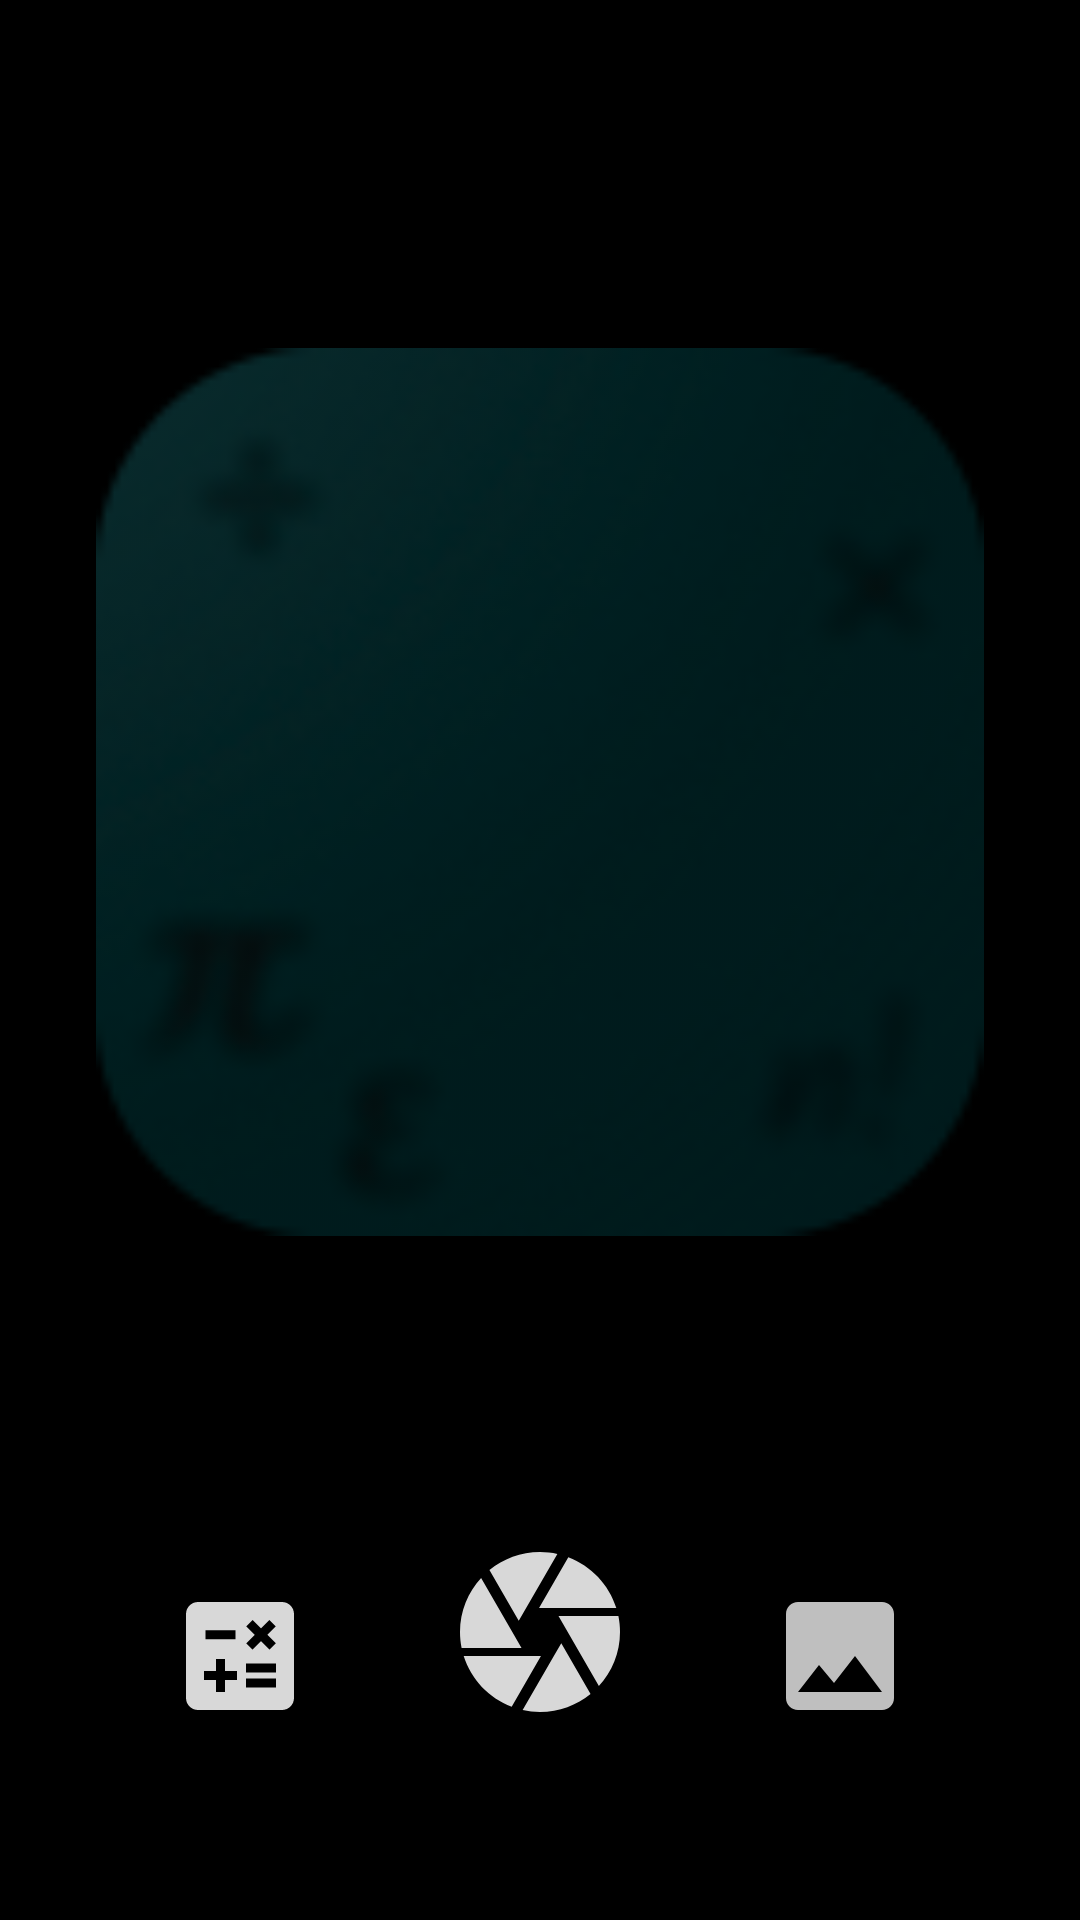

Layout XML and referenced resources for this Android screen:
<!-- AndroidManifest.xml: application theme Theme.MathExpressionScanner -->
<!-- res/layout/activity_main.xml -->
<?xml version="1.0" encoding="utf-8"?>
<androidx.constraintlayout.widget.ConstraintLayout xmlns:android="http://schemas.android.com/apk/res/android"
    xmlns:app="http://schemas.android.com/apk/res-auto"
    xmlns:tools="http://schemas.android.com/tools"
    android:layout_width="match_parent"
    android:layout_height="match_parent"
    android:background="@color/black"
    tools:context=".MainActivity">

    <ImageView
        android:id="@+id/expImg"
        android:layout_width="0dp"
        android:layout_height="400dp"
        android:layout_marginStart="32dp"
        android:src="@drawable/splash_icon"
        android:alpha="0.8"
        android:layout_marginTop="64dp"
        android:layout_marginEnd="32dp"
        app:layout_constraintEnd_toEndOf="parent"
        app:layout_constraintStart_toStartOf="parent"
        app:layout_constraintTop_toTopOf="parent"
        android:contentDescription="@string/app_name" />

    <TextView
        android:id="@+id/expressionTxt"
        android:layout_width="0dp"
        android:layout_height="wrap_content"
        android:layout_marginStart="32dp"
        android:layout_marginTop="40dp"
        android:layout_marginEnd="32dp"
        android:textSize="32sp"
        android:textColor="@color/white"
        android:textAlignment="viewEnd"
        app:layout_constraintEnd_toEndOf="parent"
        app:layout_constraintHorizontal_bias="0.0"
        app:layout_constraintStart_toStartOf="parent"
        app:layout_constraintTop_toBottomOf="@+id/expImg" />

    <TextView
        android:id="@+id/resultTxt"
        android:layout_width="0dp"
        android:layout_height="wrap_content"
        android:layout_marginStart="32dp"
        android:layout_marginTop="16dp"
        android:layout_marginEnd="32dp"
        android:textSize="40sp"
        android:textStyle="bold"
        android:textColor="@color/white"
        android:textAlignment="viewEnd"
        app:layout_constraintEnd_toEndOf="parent"
        app:layout_constraintStart_toStartOf="parent"
        app:layout_constraintTop_toBottomOf="@+id/expressionTxt" />

    <RelativeLayout
        android:id="@+id/relativeLayout"
        android:layout_width="match_parent"
        android:layout_height="64dp"
        android:layout_marginStart="32dp"
        android:layout_marginEnd="32dp"
        android:layout_marginBottom="64dp"
        app:layout_constraintBottom_toBottomOf="parent"
        app:layout_constraintEnd_toEndOf="parent"
        app:layout_constraintStart_toStartOf="parent">

        <ImageButton
            android:id="@+id/calculatorBtn"
            android:layout_width="48dp"
            android:layout_height="48dp"
            android:layout_marginStart="24dp"
            android:background="@drawable/ic_baseline_calculate_24"
            android:layout_alignParentBottom="true"/>

        <ImageButton
            android:id="@+id/captureBtn"
            android:layout_width="64dp"
            android:layout_height="64dp"
            android:layout_centerInParent="true"
            android:background="@drawable/ic_baseline_camera_24" />

        <ImageButton
            android:id="@+id/mediaBtn"
            android:layout_width="48dp"
            android:layout_height="48dp"
            android:layout_marginEnd="24dp"
            android:background="@drawable/ic_baseline_image_24"
            android:layout_alignParentEnd="true"
            android:layout_alignParentBottom="true"/>
    </RelativeLayout>

</androidx.constraintlayout.widget.ConstraintLayout>
<!-- resources referenced by this layout -->
<resources>
  <color name="black">#FF000000</color>
  <color name="white">#FFFFFFFF</color>
  <!-- drawable ic_baseline_calculate_24 (drawable) -->
  <vector android:alpha="0.85" android:autoMirrored="true"
      android:height="24dp" android:tint="#FFFFFF"
      android:viewportHeight="24" android:viewportWidth="24"
      android:width="24dp" xmlns:android="http://schemas.android.com/apk/res/android">
      <path android:fillColor="@android:color/white" android:pathData="M19,3H5C3.9,3 3,3.9 3,5v14c0,1.1 0.9,2 2,2h14c1.1,0 2,-0.9 2,-2V5C21,3.9 20.1,3 19,3zM13.03,7.06L14.09,6l1.41,1.41L16.91,6l1.06,1.06l-1.41,1.41l1.41,1.41l-1.06,1.06L15.5,9.54l-1.41,1.41l-1.06,-1.06l1.41,-1.41L13.03,7.06zM6.25,7.72h5v1.5h-5V7.72zM11.5,16h-2v2H8v-2H6v-1.5h2v-2h1.5v2h2V16zM18,17.25h-5v-1.5h5V17.25zM18,14.75h-5v-1.5h5V14.75z"/>
  </vector>
  <!-- drawable ic_baseline_camera_24 (drawable) -->
  <vector android:alpha="0.85" android:autoMirrored="true"
      android:height="24dp" android:tint="#FFFFFF"
      android:viewportHeight="24" android:viewportWidth="24"
      android:width="24dp" xmlns:android="http://schemas.android.com/apk/res/android">
      <path android:fillColor="@android:color/white" android:pathData="M9.4,10.5l4.77,-8.26C13.47,2.09 12.75,2 12,2c-2.4,0 -4.6,0.85 -6.32,2.25l3.66,6.35 0.06,-0.1zM21.54,9c-0.92,-2.92 -3.15,-5.26 -6,-6.34L11.88,9h9.66zM21.8,10h-7.49l0.29,0.5 4.76,8.25C21,16.97 22,14.61 22,12c0,-0.69 -0.07,-1.35 -0.2,-2zM8.54,12l-3.9,-6.75C3.01,7.03 2,9.39 2,12c0,0.69 0.07,1.35 0.2,2h7.49l-1.15,-2zM2.46,15c0.92,2.92 3.15,5.26 6,6.34L12.12,15L2.46,15zM13.73,15l-3.9,6.76c0.7,0.15 1.42,0.24 2.17,0.24 2.4,0 4.6,-0.85 6.32,-2.25l-3.66,-6.35 -0.93,1.6z"/>
  </vector>
  <!-- drawable ic_baseline_image_24 (drawable) -->
  <vector android:alpha="0.75" android:autoMirrored="true"
      android:height="24dp" android:tint="#FFFFFF"
      android:viewportHeight="24" android:viewportWidth="24"
      android:width="24dp" xmlns:android="http://schemas.android.com/apk/res/android">
      <path android:fillColor="@android:color/white" android:pathData="M21,19V5c0,-1.1 -0.9,-2 -2,-2H5c-1.1,0 -2,0.9 -2,2v14c0,1.1 0.9,2 2,2h14c1.1,0 2,-0.9 2,-2zM8.5,13.5l2.5,3.01L14.5,12l4.5,6H5l3.5,-4.5z"/>
  </vector>
  <!-- drawable splash_icon: png bitmap (drawable, 15969 bytes) -->
  <string name="app_name">Math Expression Scanner</string>
  <style name="Theme.MathExpressionScanner" parent="Theme.MaterialComponents.DayNight.NoActionBar">
          
          <item name="colorPrimary">@color/purple_500</item>
          <item name="colorPrimaryVariant">@color/purple_700</item>
          <item name="colorOnPrimary">@color/white</item>
          
          <item name="colorSecondary">@color/teal_200</item>
          <item name="colorSecondaryVariant">@color/teal_700</item>
          <item name="colorOnSecondary">@color/black</item>
          
          <item name="android:statusBarColor">?attr/colorPrimaryVariant</item>
          <item name="android:windowTranslucentStatus">true</item>
          <item name="android:windowTranslucentNavigation">true</item>
          
      </style>
  <color name="purple_500">#FF6200EE</color>
  <color name="purple_700">#FF3700B3</color>
  <color name="teal_200">#FF03DAC5</color>
  <color name="teal_700">#FF018786</color>
</resources>
